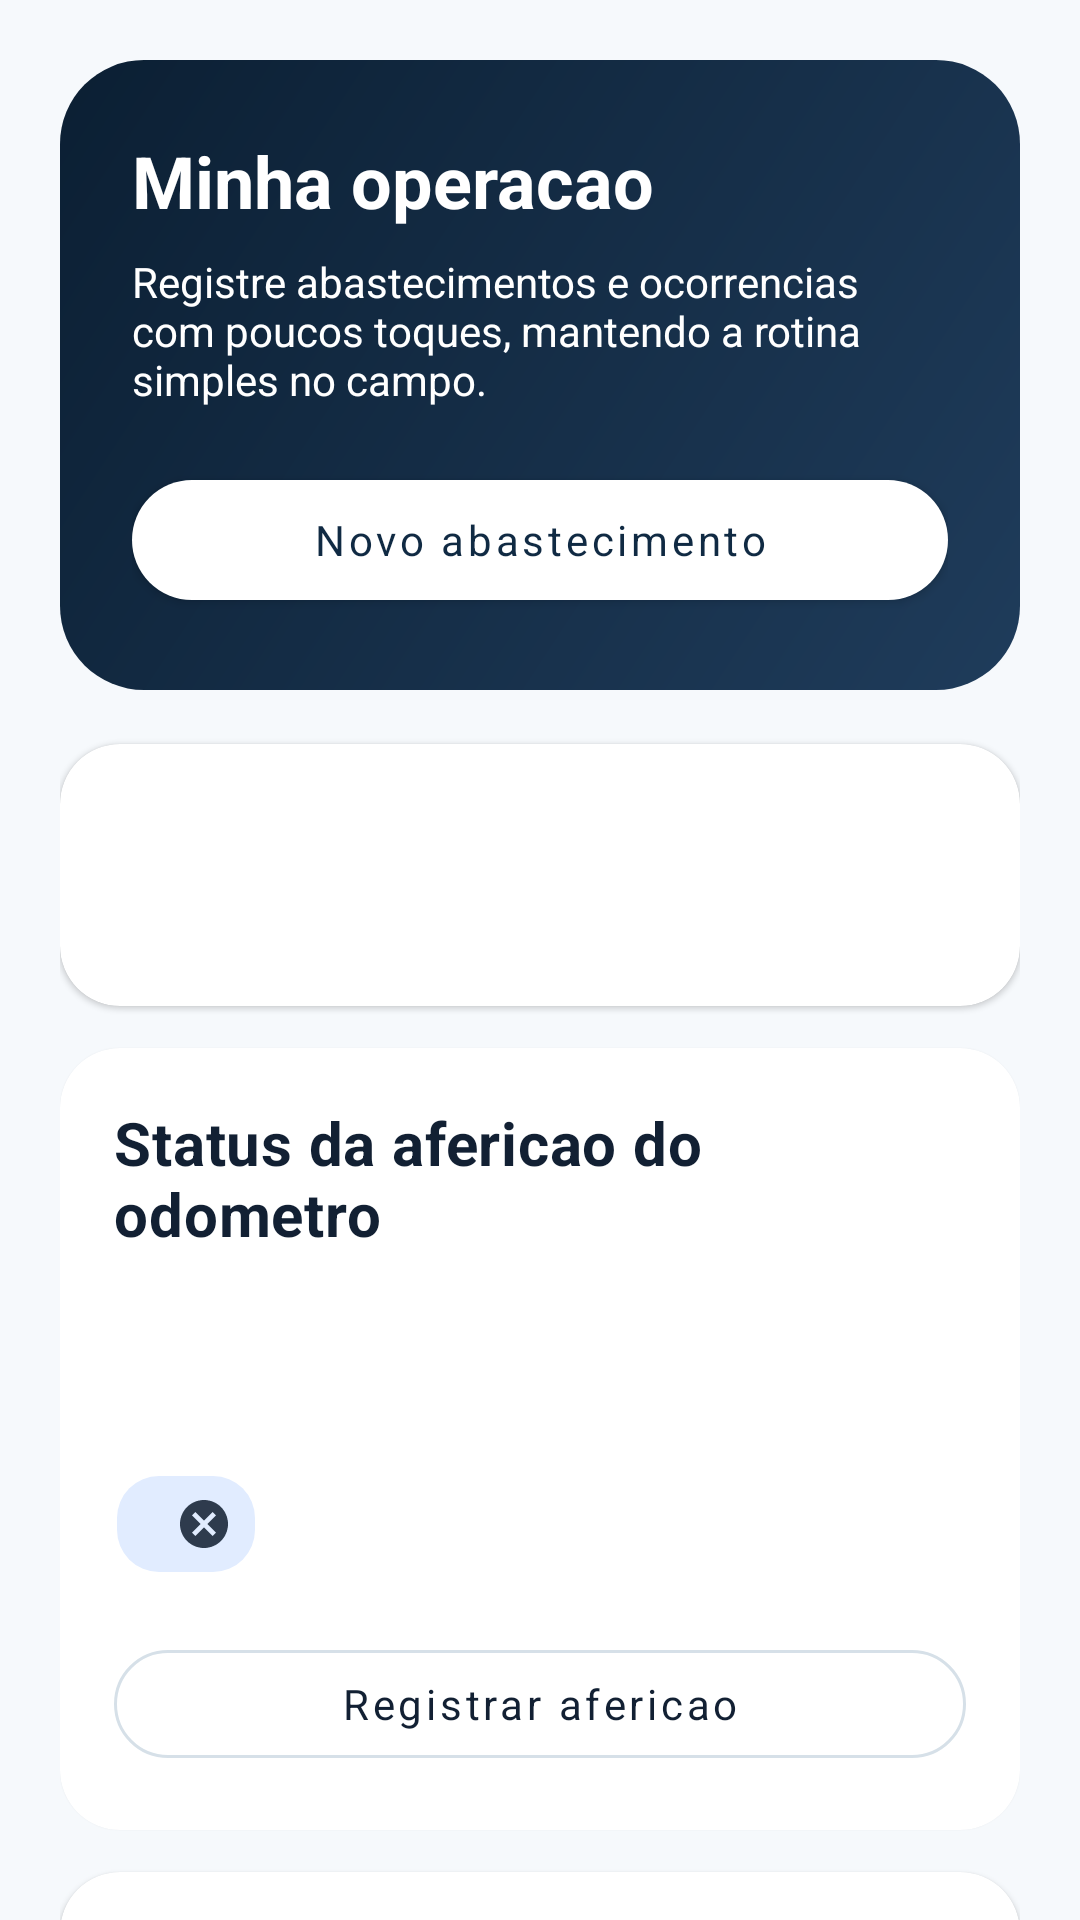

Android layout source for this screen:
<!-- AndroidManifest.xml: application theme Theme.ArlaControle -->
<!-- res/layout/fragment_field_home.xml -->
<?xml version="1.0" encoding="utf-8"?>
<androidx.core.widget.NestedScrollView xmlns:android="http://schemas.android.com/apk/res/android"
    xmlns:app="http://schemas.android.com/apk/res-auto"
    android:layout_width="match_parent"
    android:layout_height="match_parent"
    android:fillViewport="true">

    <LinearLayout
        android:layout_width="match_parent"
        android:layout_height="wrap_content"
        android:orientation="vertical"
        android:padding="20dp">

        <LinearLayout
            android:layout_width="match_parent"
            android:layout_height="wrap_content"
            android:background="@drawable/bg_dashboard_header"
            android:orientation="vertical"
            android:padding="24dp">

            <TextView
                android:layout_width="wrap_content"
                android:layout_height="wrap_content"
                android:text="@string/field_home_title"
                android:textColor="@color/on_primary"
                android:textSize="24sp"
                android:textStyle="bold" />

            <TextView
                android:layout_width="match_parent"
                android:layout_height="wrap_content"
                android:layout_marginTop="8dp"
                android:text="@string/field_home_subtitle"
                android:textColor="@color/on_primary"
                android:textSize="14sp" />

            <com.google.android.material.button.MaterialButton
                android:id="@+id/buttonNewFieldRefuel"
                style="@style/Widget.ArlaControle.Button"
                android:layout_width="match_parent"
                android:layout_height="wrap_content"
                android:layout_marginTop="18dp"
                android:text="@string/new_refuel"
                android:textColor="@color/brand_primary"
                app:backgroundTint="@color/surface" />
        </LinearLayout>

        <com.google.android.material.card.MaterialCardView
            android:layout_width="match_parent"
            android:layout_height="wrap_content"
            android:layout_marginTop="18dp"
            app:cardBackgroundColor="@color/surface"
            app:cardCornerRadius="20dp"
            app:strokeColor="@color/divider">

            <LinearLayout
                android:layout_width="match_parent"
                android:layout_height="wrap_content"
                android:orientation="vertical"
                android:padding="18dp">

                <TextView
                    android:id="@+id/textFieldPending"
                    android:layout_width="wrap_content"
                    android:layout_height="wrap_content"
                    android:textColor="@color/text_primary"
                    android:textSize="18sp"
                    android:textStyle="bold" />

                <TextView
                    android:id="@+id/textFieldLastSync"
                    android:layout_width="wrap_content"
                    android:layout_height="wrap_content"
                    android:layout_marginTop="8dp"
                    android:textColor="@color/text_secondary" />
            </LinearLayout>
        </com.google.android.material.card.MaterialCardView>

        <com.google.android.material.card.MaterialCardView
            android:id="@+id/cardFieldCalibration"
            android:layout_width="match_parent"
            android:layout_height="wrap_content"
            android:layout_marginTop="14dp"
            app:cardBackgroundColor="@color/surface"
            app:cardCornerRadius="20dp"
            app:strokeColor="@color/divider">

            <LinearLayout
                android:layout_width="match_parent"
                android:layout_height="wrap_content"
                android:orientation="vertical"
                android:padding="18dp">

                <TextView
                    android:layout_width="wrap_content"
                    android:layout_height="wrap_content"
                    android:text="@string/calibration_home_title"
                    android:textAppearance="@style/TextAppearance.ArlaControle.Title" />

                <TextView
                    android:id="@+id/textFieldCalibrationDate"
                    android:layout_width="match_parent"
                    android:layout_height="wrap_content"
                    android:layout_marginTop="10dp"
                    android:textColor="@color/text_primary"
                    android:textSize="14sp" />

                <TextView
                    android:id="@+id/textFieldCalibrationOdometer"
                    android:layout_width="match_parent"
                    android:layout_height="wrap_content"
                    android:layout_marginTop="6dp"
                    android:textColor="@color/text_primary"
                    android:textSize="14sp" />

                <com.google.android.material.chip.Chip
                    android:id="@+id/chipFieldCalibrationStatus"
                    style="@style/Widget.ArlaControle.Chip"
                    android:layout_width="wrap_content"
                    android:layout_height="wrap_content"
                    android:layout_marginTop="12dp"
                    app:chipBackgroundColor="@color/info_container" />

                <com.google.android.material.button.MaterialButton
                    android:id="@+id/buttonFieldCalibration"
                    style="@style/Widget.ArlaControle.Button.Outlined"
                    android:layout_width="match_parent"
                    android:layout_height="wrap_content"
                    android:layout_marginTop="12dp"
                    android:text="@string/calibration_register_action" />
            </LinearLayout>
        </com.google.android.material.card.MaterialCardView>

        <com.google.android.material.card.MaterialCardView
            android:layout_width="match_parent"
            android:layout_height="wrap_content"
            android:layout_marginTop="14dp"
            app:cardBackgroundColor="@color/surface"
            app:cardCornerRadius="20dp"
            app:strokeColor="@color/divider">

            <LinearLayout
                android:layout_width="match_parent"
                android:layout_height="wrap_content"
                android:orientation="vertical"
                android:padding="18dp">

                <TextView
                    android:layout_width="wrap_content"
                    android:layout_height="wrap_content"
                    android:text="@string/security_guidance_title"
                    android:textAppearance="@style/TextAppearance.ArlaControle.Title" />

                <TextView
                    android:id="@+id/textFieldGuidance"
                    android:layout_width="match_parent"
                    android:layout_height="wrap_content"
                    android:layout_marginTop="8dp"
                    android:text="@string/security_guidance_driver_text"
                    android:textColor="@color/text_secondary"
                    android:textSize="14sp" />
            </LinearLayout>
        </com.google.android.material.card.MaterialCardView>

        <TextView
            android:layout_width="wrap_content"
            android:layout_height="wrap_content"
            android:layout_marginTop="24dp"
            android:text="@string/recent_records"
            android:textAppearance="@style/TextAppearance.ArlaControle.Title" />

        <androidx.recyclerview.widget.RecyclerView
            android:id="@+id/recyclerFieldRecent"
            android:layout_width="match_parent"
            android:layout_height="wrap_content"
            android:layout_marginTop="12dp"
            android:nestedScrollingEnabled="false" />

        <TextView
            android:id="@+id/textFieldEmpty"
            android:layout_width="match_parent"
            android:layout_height="wrap_content"
            android:layout_marginTop="12dp"
            android:background="@drawable/bg_surface_card"
            android:gravity="center"
            android:padding="24dp"
            android:text="@string/dashboard_empty"
            android:textColor="@color/text_secondary"
            android:visibility="gone" />

        <TextView
            android:layout_width="wrap_content"
            android:layout_height="wrap_content"
            android:layout_marginTop="24dp"
            android:text="@string/security_recent_events"
            android:textAppearance="@style/TextAppearance.ArlaControle.Title" />

        <androidx.recyclerview.widget.RecyclerView
            android:id="@+id/recyclerFieldSafetyRecent"
            android:layout_width="match_parent"
            android:layout_height="wrap_content"
            android:layout_marginTop="12dp"
            android:nestedScrollingEnabled="false" />

        <TextView
            android:id="@+id/textFieldSafetyEmpty"
            android:layout_width="match_parent"
            android:layout_height="wrap_content"
            android:layout_marginTop="12dp"
            android:background="@drawable/bg_surface_card"
            android:gravity="center"
            android:padding="24dp"
            android:text="@string/security_empty"
            android:textColor="@color/text_secondary"
            android:visibility="gone" />
    </LinearLayout>

</androidx.core.widget.NestedScrollView>
<!-- resources referenced by this layout -->
<resources>
  <color name="brand_primary">#102A43</color>
  <color name="divider">#D9E5EC</color>
  <color name="info_container">#E1ECFF</color>
  <color name="on_primary">#FFFFFFFF</color>
  <color name="surface">#FFFFFFFF</color>
  <color name="text_primary">#122033</color>
  <color name="text_secondary">#5B6B7A</color>
  <!-- drawable bg_dashboard_header (drawable) -->
  <?xml version="1.0" encoding="utf-8"?>
  <shape xmlns:android="http://schemas.android.com/apk/res/android" android:shape="rectangle">
      <corners android:radius="28dp" />
      <gradient
          android:angle="315"
          android:endColor="@color/brand_support"
          android:startColor="@color/brand_primary_dark" />
  </shape>
  <!-- drawable bg_surface_card (drawable) -->
  <?xml version="1.0" encoding="utf-8"?>
  <shape xmlns:android="http://schemas.android.com/apk/res/android" android:shape="rectangle">
      <solid android:color="@color/surface" />
      <corners android:radius="26dp" />
      <stroke
          android:width="1dp"
          android:color="@color/outline" />
  </shape>
  <string name="calibration_home_title">Status da afericao do odometro</string>
  <string name="calibration_register_action">Registrar afericao</string>
  <string name="dashboard_empty">Nenhum abastecimento registrado ainda.</string>
  <string name="field_home_subtitle">Registre abastecimentos e ocorrencias com poucos toques, mantendo a rotina simples no campo.</string>
  <string name="field_home_title">Minha operacao</string>
  <string name="new_refuel">Novo abastecimento</string>
  <string name="recent_records">Ultimos lancamentos</string>
  <string name="security_empty">Nenhum evento de seguranca registrado ate agora.</string>
  <string name="security_guidance_driver_text">Se acontecer algo fora do padrao, registre o evento na hora e descreva o que viu de forma simples. Isso ajuda o operacional a agir rapido e evitar repeticoes.</string>
  <string name="security_guidance_title">Orientacoes rapidas</string>
  <string name="security_recent_events">Ocorrencias recentes</string>
  <style name="TextAppearance.ArlaControle.Title" parent="TextAppearance.MaterialComponents.Headline6">
          <item name="android:textColor">@color/text_primary</item>
          <item name="android:textStyle">bold</item>
          <item name="fontFamily">sans-serif-medium</item>
      </style>
  <style name="Widget.ArlaControle.Button" parent="Widget.MaterialComponents.Button">
          <item name="android:textAllCaps">false</item>
          <item name="cornerRadius">20dp</item>
          <item name="android:minHeight">52dp</item>
          <item name="backgroundTint">@color/brand_primary</item>
          <item name="android:textColor">@color/on_primary</item>
      </style>
  <style name="Widget.ArlaControle.Button.Outlined" parent="Widget.MaterialComponents.Button.OutlinedButton">
          <item name="android:textAllCaps">false</item>
          <item name="cornerRadius">18dp</item>
          <item name="strokeColor">@color/outline</item>
          <item name="android:textColor">@color/text_primary</item>
      </style>
  <style name="Widget.ArlaControle.Chip" parent="Widget.MaterialComponents.Chip.Entry">
          <item name="chipCornerRadius">14dp</item>
          <item name="android:textColor">@color/text_primary</item>
      </style>
  <color name="brand_support">#1F3C5B</color>
  <color name="brand_primary_dark">#0B1F33</color>
  <color name="outline">#D6E0E8</color>
  <color name="brand_secondary">#1FA971</color>
  <color name="brand_secondary_dark">#177D54</color>
  <color name="background">#F6F9FC</color>
</resources>
